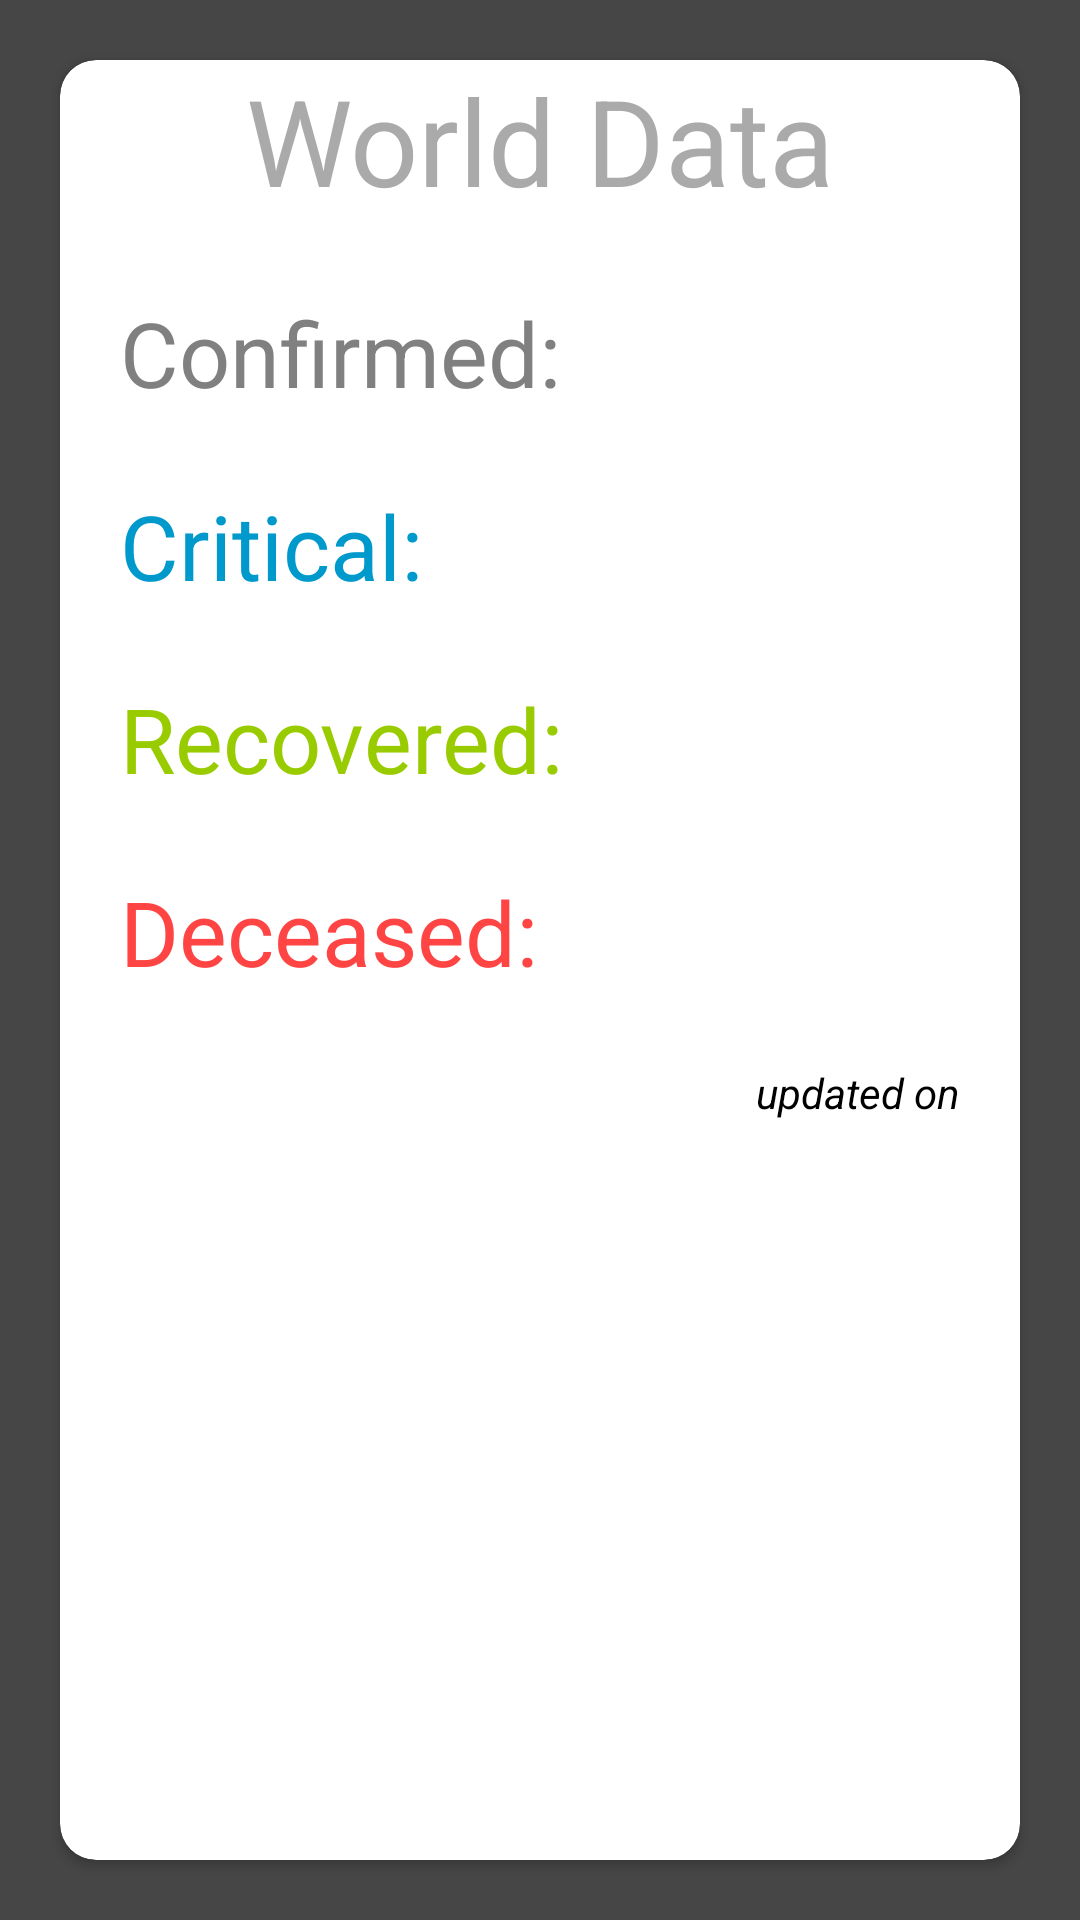

This screen was rendered from an Android layout file. Write that file and the resources it references.
<!-- AndroidManifest.xml: application theme AppTheme -->
<!-- res/layout/fragment_country_detail.xml -->
<?xml version="1.0" encoding="utf-8"?>
<FrameLayout xmlns:android="http://schemas.android.com/apk/res/android"
    xmlns:app="http://schemas.android.com/apk/res-auto"
    xmlns:tools="http://schemas.android.com/tools"
    android:layout_width="match_parent"
    android:layout_height="match_parent"
    tools:context=".fragments.CountryDetailFragment">

    <androidx.cardview.widget.CardView
        android:layout_width="match_parent"
        android:layout_height="match_parent"
        android:layout_margin="20dp"
        android:layout_weight="1"
        android:padding="20dp"
        app:cardBackgroundColor="@android:color/white"
        app:cardCornerRadius="12dp">

        <LinearLayout
            android:layout_width="match_parent"
            android:layout_height="match_parent"
            android:orientation="vertical">

            <TextView
                android:id="@+id/main_heading"
                style="@style/main_heading"
                android:layout_width="match_parent"
                android:layout_height="wrap_content"
                android:text="World Data"></TextView>

            <LinearLayout
                android:layout_width="match_parent"
                android:layout_height="wrap_content"
                android:orientation="horizontal"
                android:paddingLeft="20dp"
                android:paddingRight="20dp">

                <TextView
                    style="@style/heading"
                    android:layout_width="wrap_content"
                    android:layout_height="wrap_content"
                    android:text="Confirmed:"
                    android:textColor="@color/confirmed_case_color"></TextView>

                <TextView
                    android:id="@+id/confirmed_textview"
                    style="@style/heading"
                    android:layout_width="match_parent"
                    android:layout_height="wrap_content"
                    android:gravity="end"
                    android:textColor="@color/confirmed_case_color"></TextView>

            </LinearLayout>

            <LinearLayout
                android:layout_width="match_parent"
                android:layout_height="wrap_content"
                android:orientation="horizontal"
                android:paddingLeft="20dp"
                android:paddingRight="20dp">

                <TextView
                    style="@style/heading"
                    android:layout_width="wrap_content"
                    android:layout_height="wrap_content"
                    android:text="Critical:"
                    android:textColor="@color/active_case_color"></TextView>

                <TextView
                    android:id="@+id/active_textview"
                    style="@style/heading"
                    android:layout_width="match_parent"
                    android:layout_height="wrap_content"
                    android:gravity="end"
                    android:textColor="@color/active_case_color"></TextView>

            </LinearLayout>

            <LinearLayout
                android:layout_width="match_parent"
                android:layout_height="wrap_content"
                android:orientation="horizontal"
                android:paddingLeft="20dp"
                android:paddingRight="20dp">

                <TextView
                    style="@style/heading"
                    android:layout_width="wrap_content"
                    android:layout_height="wrap_content"
                    android:text="Recovered:"
                    android:textColor="@color/recovered_case_color"></TextView>

                <TextView
                    android:id="@+id/recovered_textview"
                    style="@style/heading"
                    android:layout_width="match_parent"
                    android:layout_height="wrap_content"
                    android:gravity="end"
                    android:textColor="@color/recovered_case_color"></TextView>

            </LinearLayout>

            <LinearLayout
                android:layout_width="match_parent"
                android:layout_height="wrap_content"
                android:orientation="horizontal"
                android:paddingLeft="20dp"
                android:paddingRight="20dp">

                <TextView
                    style="@style/heading"
                    android:layout_width="wrap_content"
                    android:layout_height="wrap_content"
                    android:text="Deceased:"
                    android:textColor="@color/deceased_case_color"></TextView>

                <TextView
                    android:id="@+id/deceased_textview"
                    style="@style/heading"
                    android:layout_width="match_parent"
                    android:layout_height="wrap_content"
                    android:gravity="end"
                    android:textColor="@color/deceased_case_color"></TextView>

            </LinearLayout>

            <TextView
                android:id="@+id/updated_time_textview"
                android:layout_width="match_parent"
                android:layout_height="wrap_content"
                android:gravity="end"
                android:paddingRight="20dp"
                android:text="updated on"
                android:textColor="@android:color/black"
                android:textStyle="italic"></TextView>
        </LinearLayout>
    </androidx.cardview.widget.CardView>

</FrameLayout>
<!-- resources referenced by this layout -->
<resources>
  <color name="active_case_color">@android:color/holo_blue_dark</color>
  <color name="confirmed_case_color">@android:color/tertiary_text_dark</color>
  <color name="deceased_case_color">@android:color/holo_red_light</color>
  <color name="recovered_case_color">@android:color/holo_green_light</color>
  <style name="heading">
          <item name="android:textColor">@color/heading_color</item>
          <item name="android:textSize">30sp</item>
          <item name="fontFamily">@font/roboto_slab_regular</item>
          <item name="android:layout_marginBottom">24dp</item>
      </style>
  <style name="main_heading">
          <item name="android:textColor">@android:color/darker_gray</item>
          <item name="android:textSize">40sp</item>
          <item name="fontFamily">@font/roboto_slab_regular</item>
          <item name="android:layout_marginBottom">24dp</item>
          <item name="android:gravity">center</item>
      </style>
  <style name="AppTheme" parent="Theme.AppCompat.NoActionBar">
          
          <item name="colorPrimary">@color/colorPrimary</item>
          <item name="colorPrimaryDark">@color/colorPrimaryDark</item>
          <item name="colorAccent">@color/colorAccent</item>
          <item name="android:windowBackground">@color/page_bg_color</item>
      </style>
  <color name="heading_color">#f2f2f2</color>
  <color name="colorPrimary">#464646</color>
  <color name="colorPrimaryDark">@android:color/transparent</color>
  <color name="colorAccent">#03DAC5</color>
  <color name="page_bg_color">#464646</color>
</resources>
